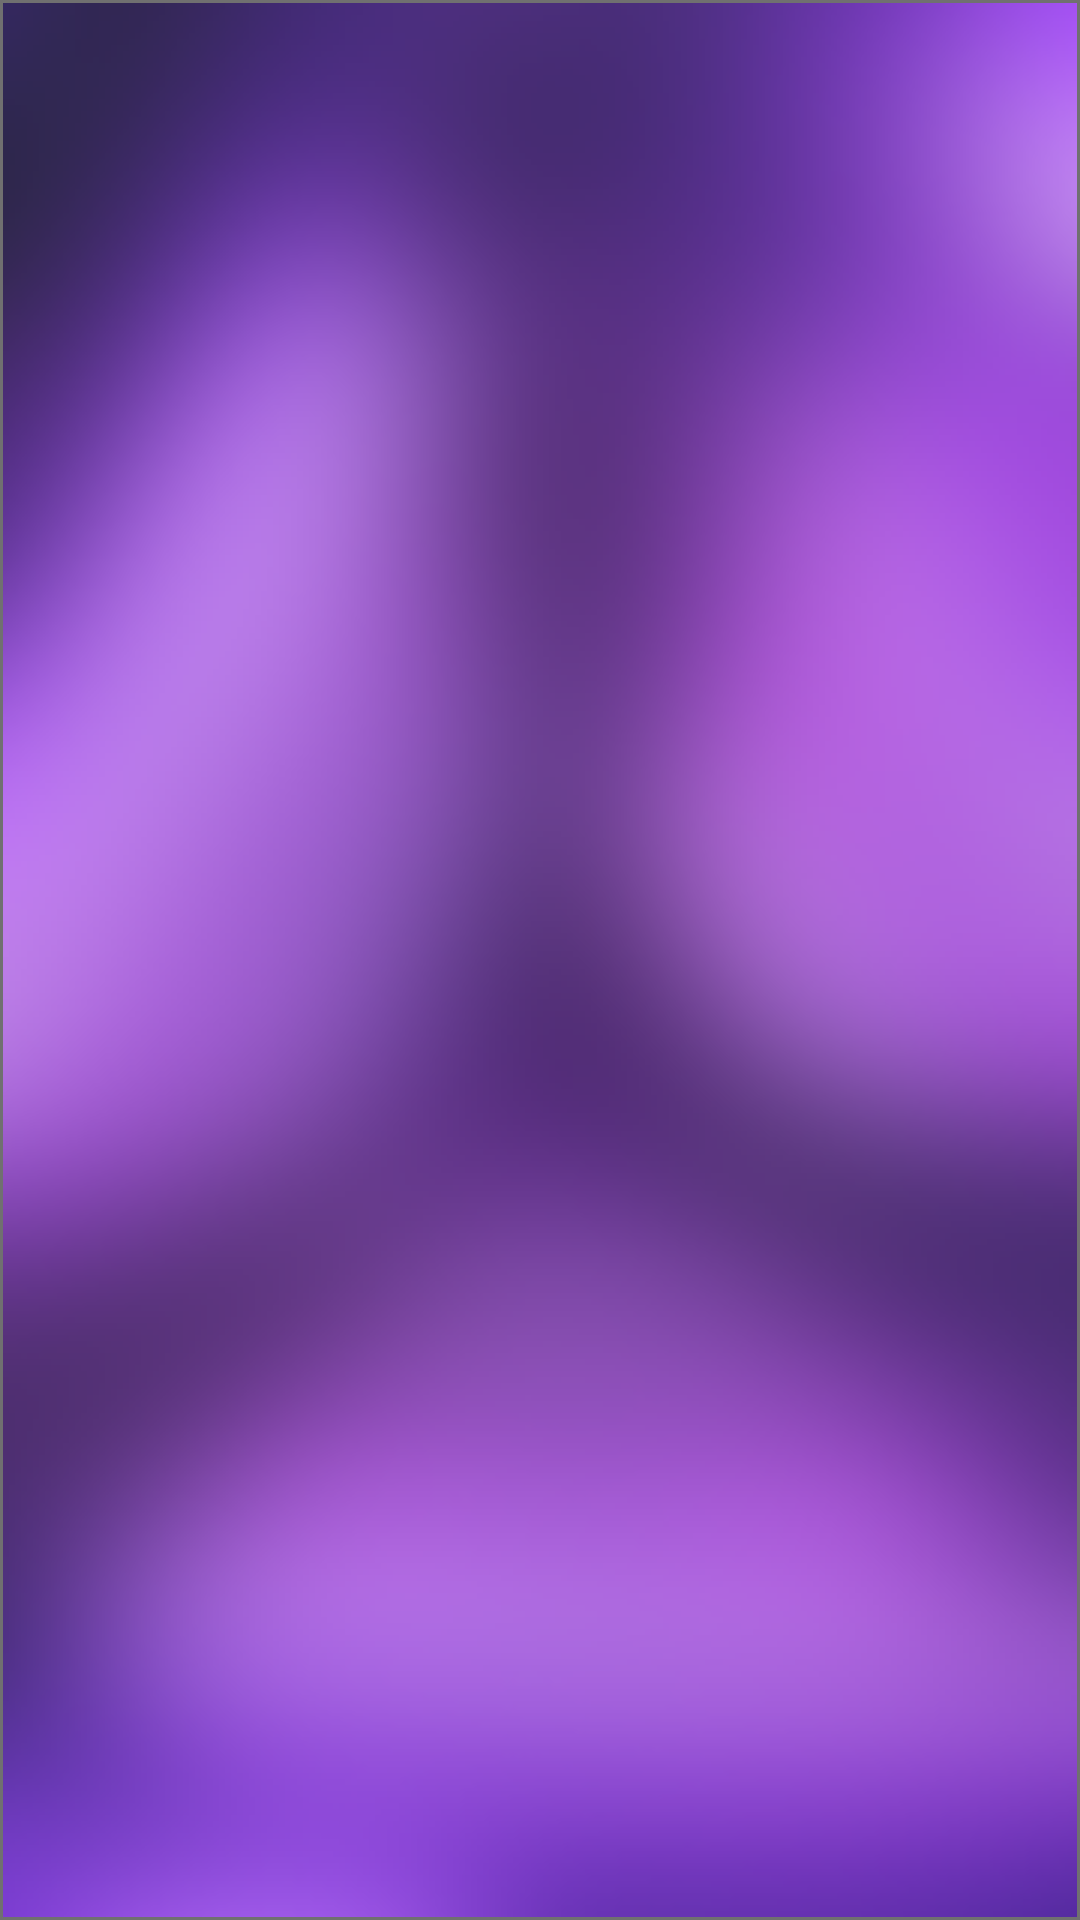

Produce the Android XML layout that renders to this screen, including the resource entries it uses.
<!-- AndroidManifest.xml: application theme Theme.AppCompat.Light.NoActionBar -->
<!-- res/layout/activity_splash.xml -->
<?xml version="1.0" encoding="utf-8"?>
<androidx.constraintlayout.widget.ConstraintLayout
    xmlns:android="http://schemas.android.com/apk/res/android"
    xmlns:app="http://schemas.android.com/apk/res-auto"
    xmlns:tools="http://schemas.android.com/tools"
    android:layout_width="match_parent"
    android:layout_height="match_parent"
    android:background="@drawable/splash_background">

    <ImageView
        android:id="@+id/imageView2"
        android:layout_width="wrap_content"
        android:layout_height="wrap_content"
        app:layout_constraintBottom_toBottomOf="parent"
        app:layout_constraintEnd_toEndOf="parent"
        app:layout_constraintStart_toStartOf="parent"
        app:layout_constraintTop_toTopOf="parent"
        app:layout_constraintVertical_bias="0.44"
        app:srcCompat="@drawable/splash_title" />
</androidx.constraintlayout.widget.ConstraintLayout>
<!-- resources referenced by this layout -->
<resources>
  <!-- drawable splash_background: png bitmap (drawable-hdpi, 227937 bytes) -->
  <!-- drawable splash_title: png bitmap (drawable-hdpi, 11566 bytes) -->
</resources>
